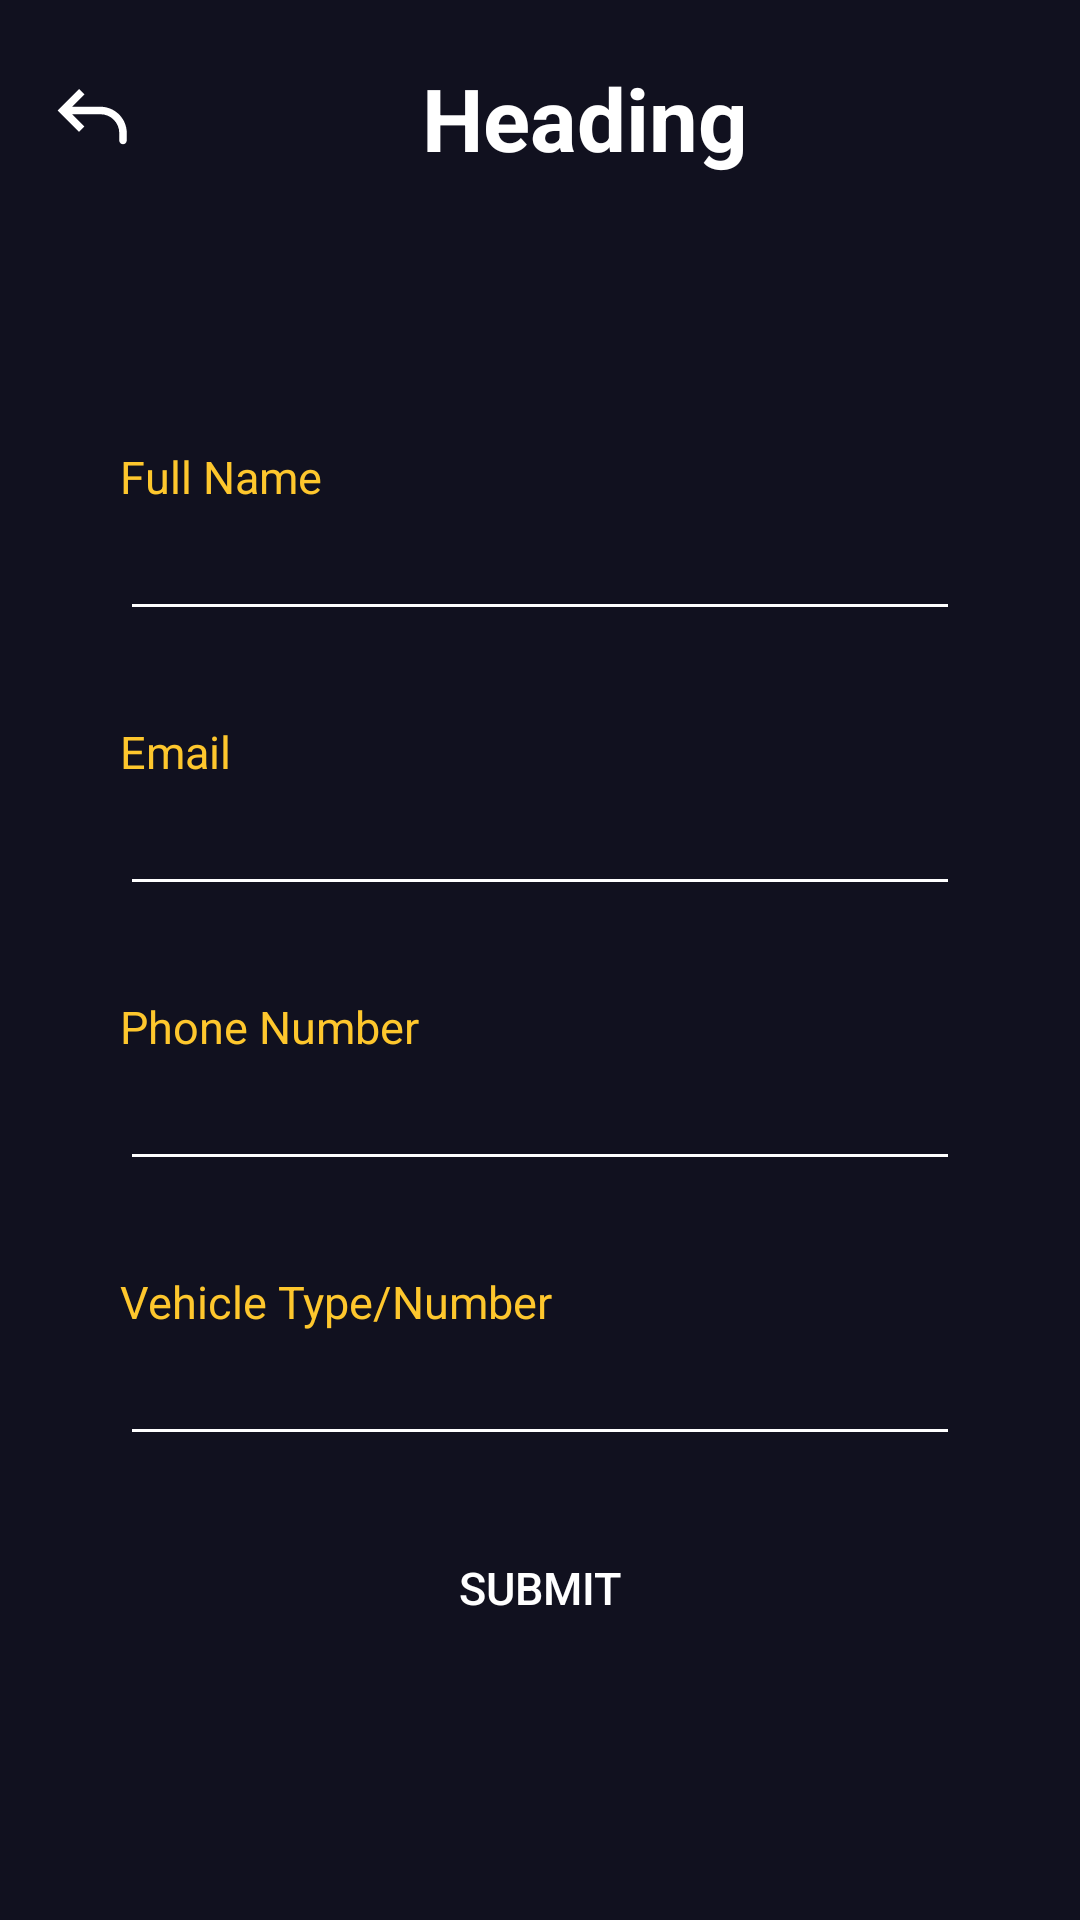

Reconstruct the res/layout file that produces this screen, plus the resources it refers to.
<!-- AndroidManifest.xml: application theme Theme.RideHop_Intership_Project -->
<!-- res/layout/fragment_profile.xml -->
<?xml version="1.0" encoding="utf-8"?>
<layout xmlns:android="http://schemas.android.com/apk/res/android"
    xmlns:tools="http://schemas.android.com/tools"
    tools:context=".Fragment.ProfileFragment">

    <RelativeLayout
        android:id="@+id/rl_layout"
        android:layout_height="wrap_content"
        android:layout_width="wrap_content"
        android:background="@color/primaryColor"
        >
    <com.google.android.material.appbar.AppBarLayout
        android:id="@+id/appbar"
        android:layout_width="match_parent"
        android:layout_height="wrap_content"
        android:theme="@style/Theme.RideHop_Intership_Project">

        <androidx.appcompat.widget.Toolbar
            android:id="@+id/toolbar"
            android:layout_width="match_parent"
            android:layout_height="wrap_content">

            <ImageButton
                android:id="@+id/ic_back"
                android:layout_width="wrap_content"
                android:layout_height="wrap_content"
                android:background="@drawable/back">

            </ImageButton>
            <TextView
                android:id="@+id/tv_heading"
                android:layout_width="match_parent"
                android:layout_height="wrap_content"
                android:layout_marginStart="20dp"
                android:layout_marginTop="20dp"
                android:layout_marginEnd="20dp"
                android:layout_marginBottom="20dp"
                android:gravity="center"
                android:text="Heading"
                android:textColor="@color/white"
                android:textSize="29dp"
                android:textStyle="bold">

            </TextView>
        </androidx.appcompat.widget.Toolbar>

    </com.google.android.material.appbar.AppBarLayout>

        <LinearLayout
            android:layout_width="match_parent"
            android:layout_height="match_parent"
            android:layout_below="@+id/appbar"
            android:layout_marginStart="20dp"
            android:layout_marginTop="20dp"
            android:layout_marginEnd="20dp"
            android:layout_marginBottom="20dp"
            android:orientation="vertical">

            <ImageView
                android:id="@+id/iv_profile_pic"
                android:layout_width="wrap_content"
                android:layout_height="wrap_content"
                android:layout_gravity="center"></ImageView>

            <ImageView
                android:id="@+id/iv_edit_pic"
                android:layout_width="20dp"
                android:layout_height="20dp"
                android:layout_marginHorizontal="100dp"
                android:gravity="center_horizontal"
                android:src="@drawable/edit"></ImageView>
            


            <TextView
                android:id="@+id/TvName"
                android:layout_width="match_parent"
                android:layout_height="wrap_content"
                android:layout_marginLeft="20dp"
                android:layout_marginTop="30dp"
                android:text="Full Name"
                android:textColor="@color/SecondaryColor"
                android:textSize="15sp">

            </TextView>

            <EditText
                android:layout_width="match_parent"
                android:layout_height="wrap_content"
                android:layout_marginLeft="20dp"
                android:layout_marginRight="20dp"
                android:backgroundTint="@android:color/white"
                android:textColorHighlight="@color/white"

                >

            </EditText>

            <TextView
                android:id="@+id/TvEmail"
                android:layout_width="match_parent"
                android:layout_height="wrap_content"
                android:layout_marginLeft="20dp"
                android:layout_marginTop="30dp"
                android:text="Email"
                android:textColor="@color/SecondaryColor"
                android:textSize="15sp">

            </TextView>

            <EditText
                android:layout_width="match_parent"
                android:layout_height="wrap_content"
                android:layout_marginLeft="20dp"
                android:layout_marginRight="20dp"
                android:backgroundTint="@android:color/white"
                android:textColorHighlight="@color/white"

                >

            </EditText>

            <TextView
                android:id="@+id/TvPhone"
                android:layout_width="match_parent"
                android:layout_height="wrap_content"
                android:layout_marginLeft="20dp"
                android:layout_marginTop="30dp"
                android:text="Phone Number"
                android:textColor="@color/SecondaryColor"
                android:textSize="15sp">

            </TextView>

            <EditText
                android:id="@+id/et_phone"
                android:layout_width="match_parent"
                android:layout_height="wrap_content"
                android:layout_marginLeft="20dp"
                android:layout_marginRight="20dp"
                android:backgroundTint="@android:color/white"
                android:textColorHighlight="@color/white"

                >

            </EditText>

            <TextView
                android:id="@+id/TvCartype"
                android:layout_width="match_parent"
                android:layout_height="wrap_content"
                android:layout_marginLeft="20dp"
                android:layout_marginTop="30dp"
                android:text="Vehicle Type/Number"
                android:textColor="@color/SecondaryColor"
                android:textSize="15sp">

            </TextView>

            <EditText
                android:id="@+id/vehicledetails"
                android:layout_width="match_parent"
                android:layout_height="wrap_content"
                android:layout_marginLeft="20dp"
                android:layout_marginRight="20dp"
                android:backgroundTint="@android:color/white"
                android:textColorHighlight="@color/white"

                >

            </EditText>

            <androidx.appcompat.widget.AppCompatButton
                android:id="@+id/bt_Edit"
                android:layout_width="match_parent"
                android:layout_height="wrap_content"
                android:layout_marginHorizontal="20dp"
                android:layout_marginTop="20dp"
                android:background="@drawable/button"
                android:text="Submit"
                android:textColor="@color/white"
                android:textSize="15dp">

            </androidx.appcompat.widget.AppCompatButton>
        </LinearLayout>

    </RelativeLayout>



</layout>
<!-- resources referenced by this layout -->
<resources>
  <color name="SecondaryColor">#fec72d</color>
  <color name="primaryColor">#11111f</color>
  <color name="white">#FFFFFFFF</color>
  <!-- drawable back (drawable) -->
  <vector xmlns:android="http://schemas.android.com/apk/res/android"
      android:width="30dp"
      android:height="30dp"
      android:viewportWidth="24"
      android:viewportHeight="24">
    <path
        android:pathData="M4,10L3.293,10.707L2.586,10L3.293,9.293L4,10ZM21,18C21,18.552 20.552,19 20,19C19.448,19 19,18.552 19,18L21,18ZM8.293,15.707L3.293,10.707L4.707,9.293L9.707,14.293L8.293,15.707ZM3.293,9.293L8.293,4.293L9.707,5.707L4.707,10.707L3.293,9.293ZM4,9L14,9L14,11L4,11L4,9ZM21,16L21,18L19,18L19,16L21,16ZM14,9C17.866,9 21,12.134 21,16L19,16C19,13.239 16.761,11 14,11L14,9Z"
        android:fillColor="@color/white"/>
  </vector>
  <style name="Theme.RideHop_Intership_Project" parent="Theme.MaterialComponents.DayNight.NoActionBar">
          
          <item name="colorPrimary">@color/primaryColor</item>
          <item name="colorPrimaryDark">@color/primaryColor</item>
  
          <item name="colorPrimaryVariant">@color/primaryColor</item>
          <item name="colorOnPrimary">@color/white</item>
          
          <item name="colorSecondary">@color/teal_200</item>
          <item name="colorSecondaryVariant">@color/teal_700</item>
          <item name="colorOnSecondary">#d2dae2</item>
          
  
          
  
  
      </style>
  <color name="teal_200">#FF03DAC5</color>
  <color name="teal_700">#FF018786</color>
</resources>
